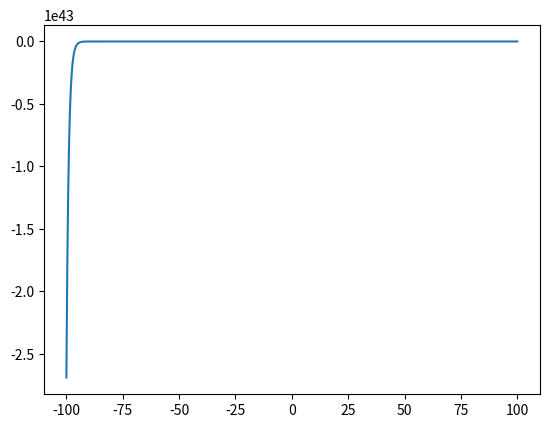

This figure's Python source:
#!/usr/bin/env python3
# -*- coding: utf-8 -*-
"""
Created on Mon Oct 28 12:53:55 2019

[redacted]
"""
#%%
import numpy as np
import matplotlib.pyplot as plt
def bisection(f,a,b,PREC=1e-8,MAXIT=100):
    '''Approximate solution of f(x)=0 on interval [a,b] by bisection.

    f   : f(x)=0.
    a,b : brackets the root f(a)*f(b) has to be negative 
    PREC: desired precision
    
    Returns the midpoint when it is closer than eps to the root, 
    unless MAXIT are not exceeded
    '''
    if f(a)*f(b) > 0:
        print('You need to bracket the root, f(a)*f(b) >= 0')
        return None
    prec=10*PREC
    c = 0.5*(a + b)
    for n in range(MAXIT):
        c_old = c 
        fc = f(c)
        if fc == 0:
            print('Found exact solution ', c, 
                    ' after ', n, 'iterations' )
            return c
        if f(a)*fc < 0:
            b = c
        else:
            a = c
        c = 0.5*(a+b)
        prec=np.abs(c_old-c)
    if n<MAXIT-1:
        print('Found solution ', c,' after ', n, 'iterations' )
        return c
    else:
        print('Max number of iterations: ', MAXIT, ' reached.') 
        print('Try to increase MAXIT')
        print('Returning best guess, value of function is: ', fc)
    return c
#end
def f(x):
    return x**2-np.exp(-x)

def g(x):
    return x-np.exp(1-x*x)

bisection(f,-1000,1000)

x=np.linspace(-100,100,1000)
plt.plot(x,f(x))

# %%
